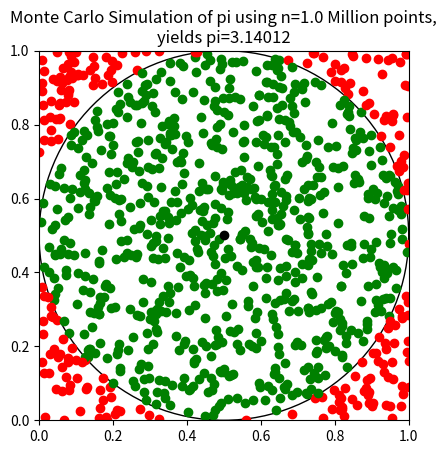

This chart was generated by the following Python code:
import numpy as np
import matplotlib.pyplot as plt

class MonteCarloSimulation:
    def __init__(self, n_runs, early_stop=1000):
        self.n = n_runs
        self.early_stop = early_stop
        
    def run(self, plot=False):
        pts = self.get_random_points(n=self.n)
        results = self.are_in_circle(points=pts)
        pi = self.get_pi(pts=pts, results=results)
        if plot:
            self.plot_simulation(pts=pts, results=results, 
                                 pi=pi, early_stop=self.early_stop)
        return pi
        
    def get_random_points(self, n):
        return np.random.random((n, 2))
    
    
    def are_in_circle(self, points):
        matrix = points - [0.5, 0.5]
        dist = np.linalg.norm(matrix, axis=1)
        return dist <= 0.5
    
    def get_pi(self, pts, results):
        return (np.count_nonzero(results) / len(pts))*4
        
    def plot_simulation(self, pts, results, pi, early_stop):
        figure, axes = plt.subplots() 
        cc = plt.Circle(( 0.5 , 0.5 ), 0.5 ) 
        cc.set_fill(False)
         
        axes.set_aspect( 1 ) 
        axes.add_artist( cc ) 
        for i, pt in enumerate(pts):
            if i == self.early_stop:
                print(f"Stoped plotting early at i={i}")
                break
            elif results[i]:
                plt.scatter(pt[0], pt[1], color="green")
            else:
                plt.scatter(pt[0], pt[1], color="red")
        plt.scatter(0.5, 0.5, color="black")
        plt.xlim(0, 1)
        plt.ylim(0, 1)
        plt.title(f"Monte Carlo Simulation of pi using n={round(len(pts)/1000000, 2)} Million points,\nyields pi={pi}") 
        plt.show()


if __name__ == "__main__":
    sim = MonteCarloSimulation(1000000)
    pi = sim.run(plot=True)
    print(f"pi: {pi}")
